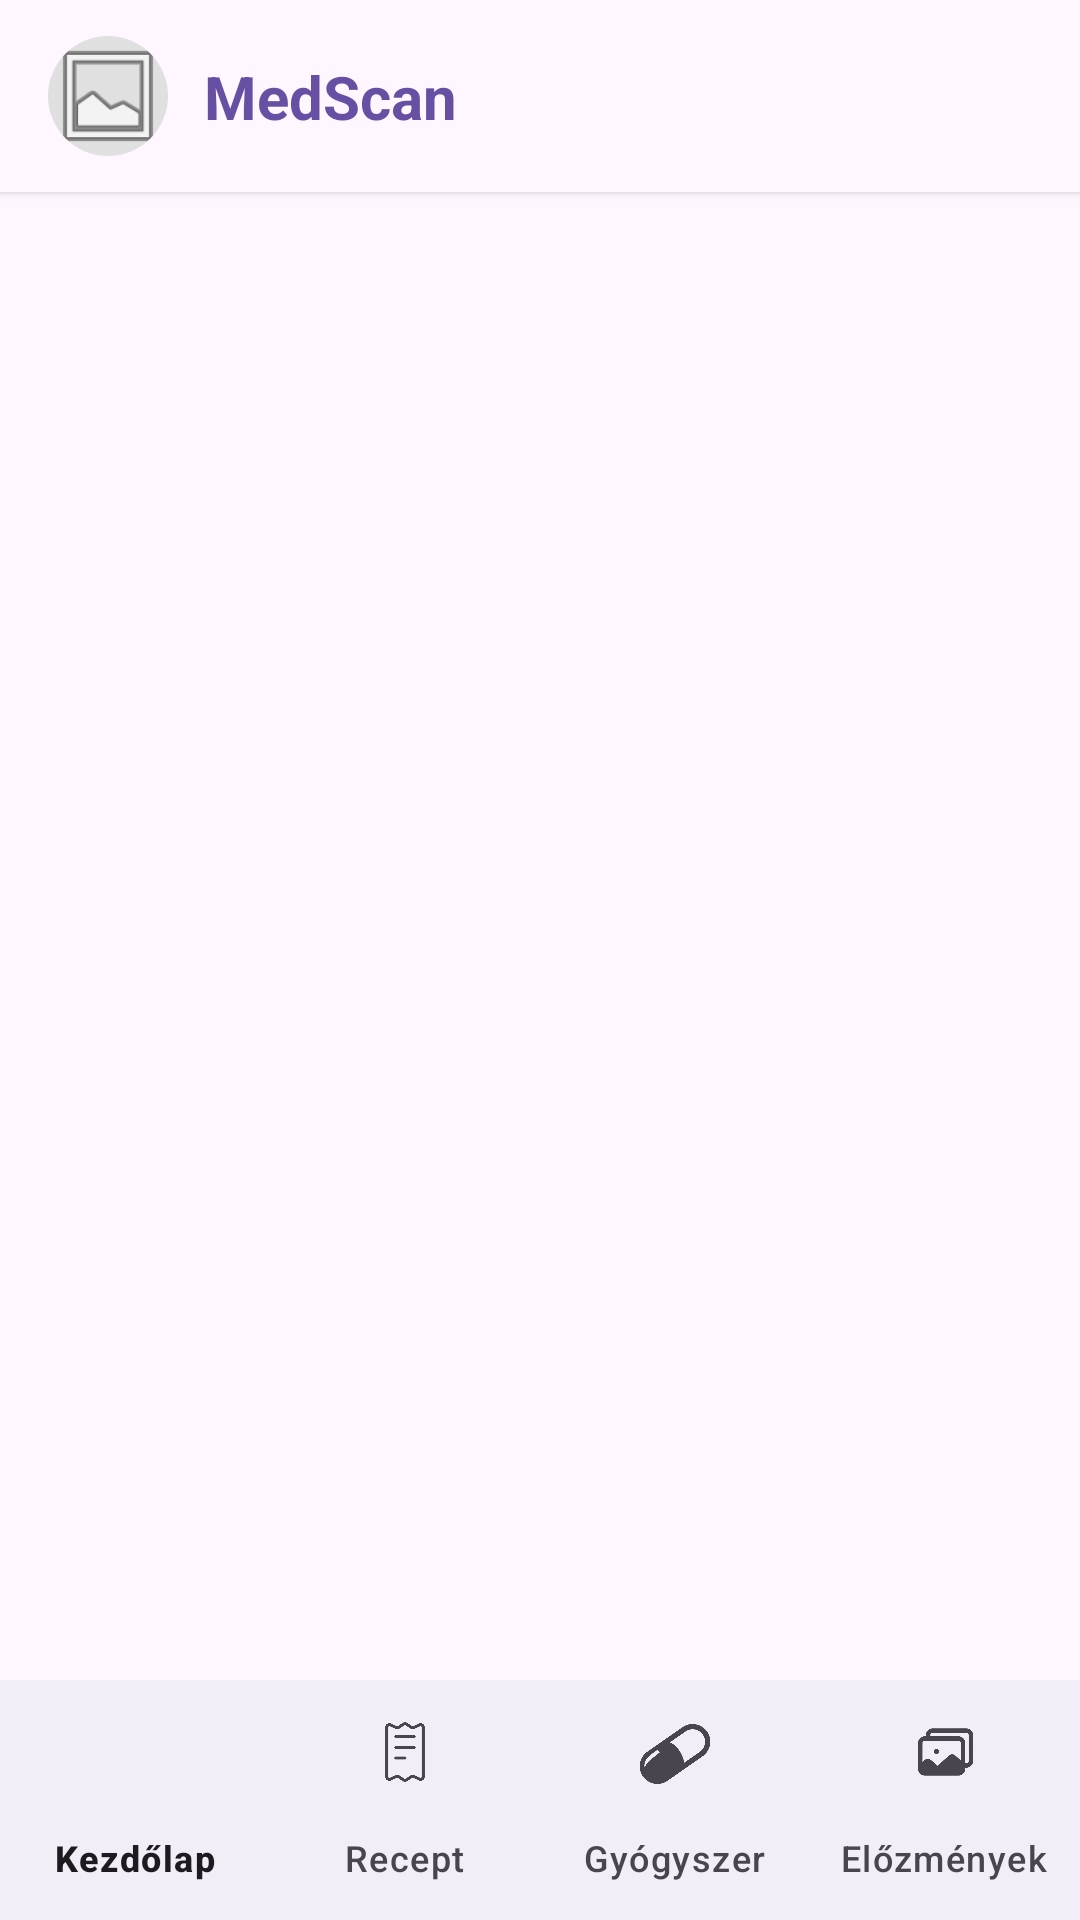

Produce the Android XML layout that renders to this screen, including the resource entries it uses.
<!-- AndroidManifest.xml: application theme Theme.KMD5A9_SzakmaiGyakorlat -->
<!-- res/layout/activity_landing_page.xml -->
<?xml version="1.0" encoding="utf-8"?>
<androidx.constraintlayout.widget.ConstraintLayout xmlns:android="http://schemas.android.com/apk/res/android"
    xmlns:app="http://schemas.android.com/apk/res-auto"
    xmlns:tools="http://tools.android.com/tools"
    android:id="@+id/main"
    android:layout_width="match_parent"
    android:layout_height="match_parent"
    android:background="?android:attr/windowBackground"
    android:fitsSystemWindows="true"
    tools:context=".LandingPage">

    <androidx.constraintlayout.widget.ConstraintLayout
        android:id="@+id/custom_toolbar"
        android:layout_width="match_parent"
        android:layout_height="64dp"
        android:background="?attr/colorSurface"
        android:elevation="2dp"
        app:layout_constraintTop_toTopOf="parent">

        <com.google.android.material.imageview.ShapeableImageView
            android:id="@+id/toolbar_profile_avatar"
            android:layout_width="40dp"
            android:layout_height="40dp"
            android:layout_marginStart="16dp"
            android:src="@android:drawable/ic_menu_gallery"
            android:background="#E0E0E0"
            app:shapeAppearanceOverlay="@style/ShapeAppearance.Material3.Corner.Full"
            app:layout_constraintBottom_toBottomOf="parent"
            app:layout_constraintStart_toStartOf="parent"
            app:layout_constraintTop_toTopOf="parent" />

        <TextView
            android:id="@+id/toolbar_title"
            android:layout_width="wrap_content"
            android:layout_height="wrap_content"
            android:layout_marginStart="12dp"
            android:text="MedScan"
            android:textColor="?attr/colorPrimary"
            android:textSize="20sp"
            android:textStyle="bold"
            app:layout_constraintBottom_toBottomOf="parent"
            app:layout_constraintStart_toEndOf="@id/toolbar_profile_avatar"
            app:layout_constraintTop_toTopOf="parent" />

        <ImageView
            android:id="@+id/toolbar_settings"
            android:layout_width="28dp"
            android:layout_height="28dp"
            android:layout_marginEnd="16dp"
            android:src="@drawable/ic_settings"
            app:tint="?attr/colorOnSurfaceVariant"
            android:contentDescription="Beállítások"
            app:layout_constraintBottom_toBottomOf="parent"
            app:layout_constraintEnd_toEndOf="parent"
            app:layout_constraintTop_toTopOf="parent" />
    </androidx.constraintlayout.widget.ConstraintLayout>

    <androidx.fragment.app.FragmentContainerView
        android:id="@+id/fragment_container"
        android:layout_width="match_parent"
        android:layout_height="0dp"
        app:layout_constraintTop_toBottomOf="@id/custom_toolbar"
        app:layout_constraintBottom_toTopOf="@id/bottom_navigation"
        app:layout_constraintStart_toStartOf="parent"
        app:layout_constraintEnd_toEndOf="parent" />

    <com.google.android.material.bottomnavigation.BottomNavigationView
        android:id="@+id/bottom_navigation"
        android:layout_width="match_parent"
        android:layout_height="wrap_content"
        android:fitsSystemWindows="true"
        app:elevation="8dp"
        app:menu="@menu/bottom_nav_menu"
        app:labelVisibilityMode="labeled"
        app:layout_constraintBottom_toBottomOf="parent"
        app:layout_constraintStart_toStartOf="parent"
        app:layout_constraintEnd_toEndOf="parent" />

</androidx.constraintlayout.widget.ConstraintLayout>
<!-- resources referenced by this layout -->
<resources>
  <style name="Theme.KMD5A9_SzakmaiGyakorlat" parent="Base.Theme.KMD5A9_SzakmaiGyakorlat" />
  <style name="Base.Theme.KMD5A9_SzakmaiGyakorlat" parent="Theme.Material3.DayNight.NoActionBar">
          
          
      </style>
</resources>
